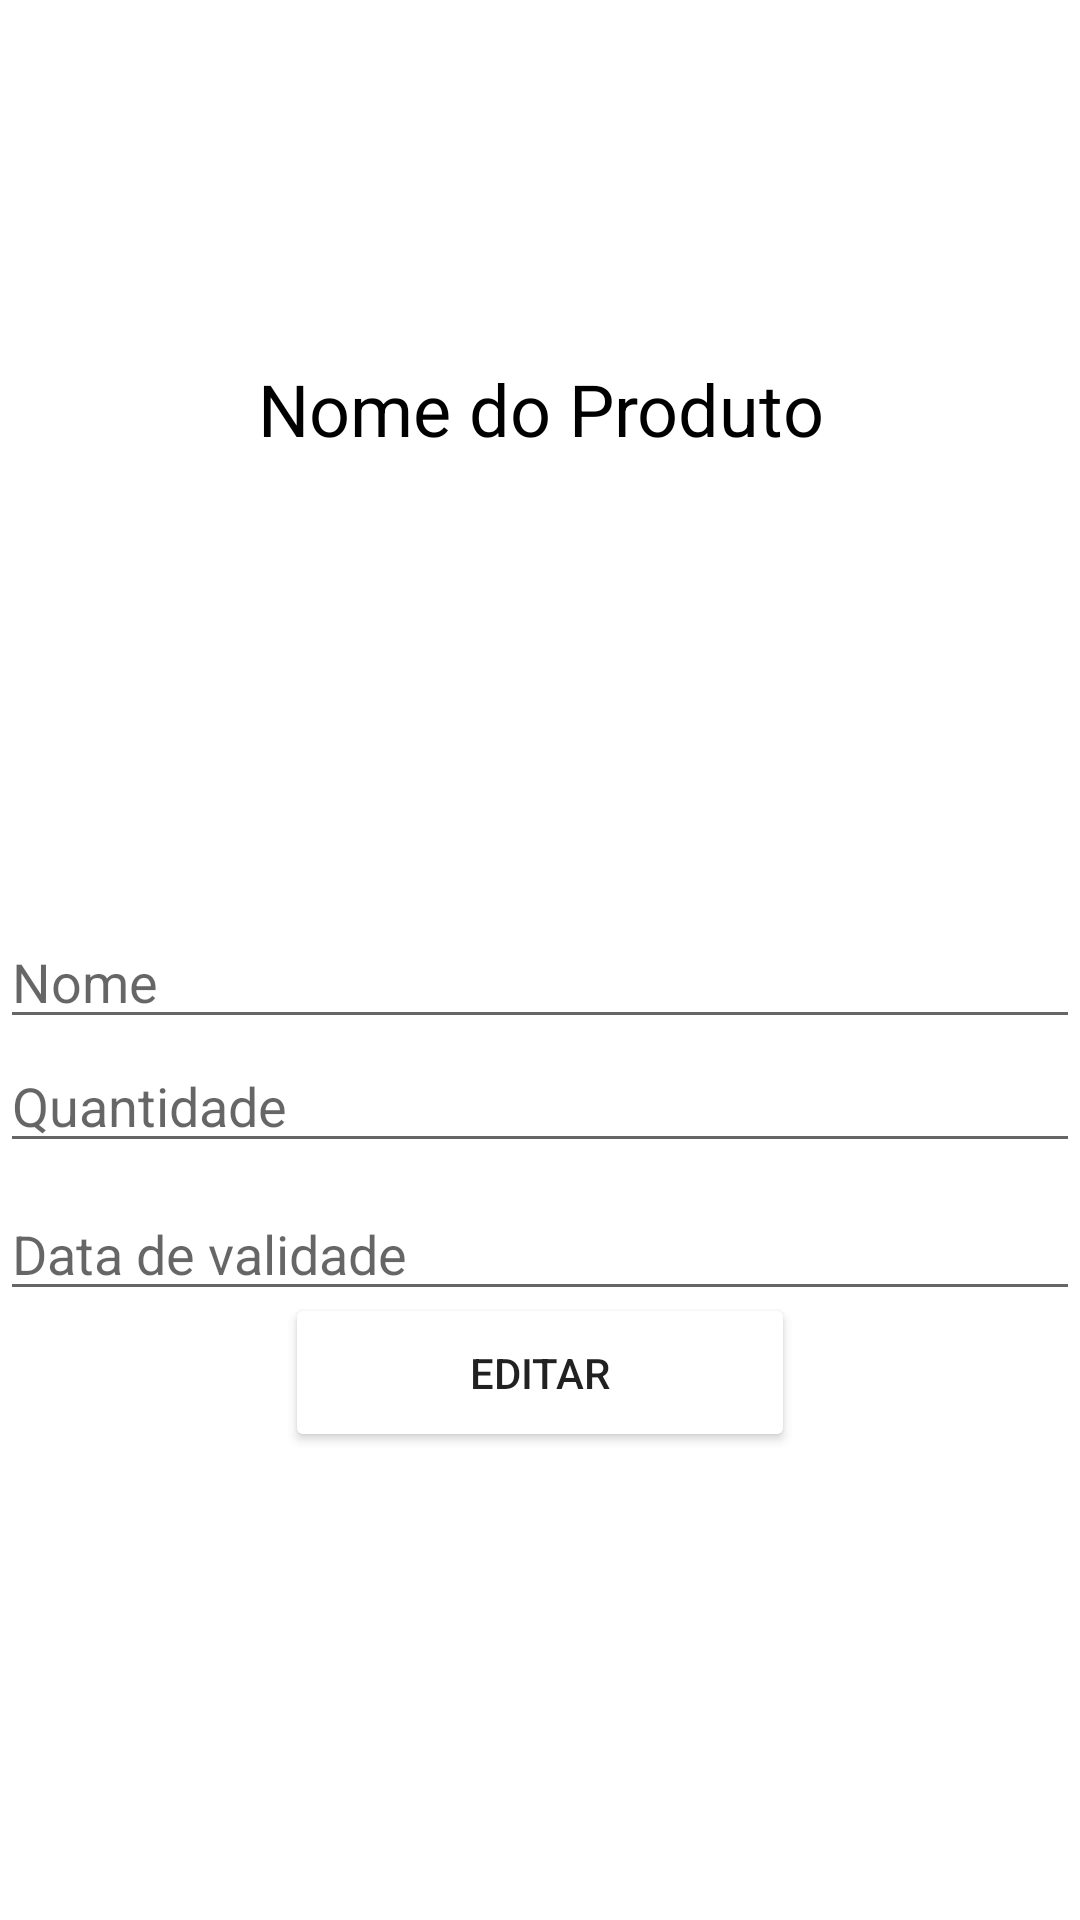

The Android layout XML behind this screen, and the referenced resources:
<!-- AndroidManifest.xml: application theme Theme.Tcc_Estoque_2009 -->
<!-- res/layout/activity_teste_editar.xml -->
<?xml version="1.0" encoding="utf-8"?>
<androidx.constraintlayout.widget.ConstraintLayout xmlns:android="http://schemas.android.com/apk/res/android"
    xmlns:app="http://schemas.android.com/apk/res-auto"
    xmlns:tools="http://schemas.android.com/tools"
    android:layout_width="match_parent"
    android:layout_height="match_parent"
    tools:context=".ui.activity.TesteEditar">

    <Button
        android:id="@+id/editarProduto"
        android:layout_width="170dp"
        android:layout_height="53dp"
        android:layout_marginBottom="162dp"
        android:layout_weight="1"
        android:backgroundTint="@color/red"
        android:text="@string/valor_8"
        app:layout_constraintBottom_toBottomOf="parent"
        app:layout_constraintEnd_toEndOf="parent"
        app:layout_constraintStart_toStartOf="parent"
        app:layout_constraintTop_toBottomOf="@+id/mudarDataValidade" />

    <EditText
        android:id="@+id/mudarNome"
        android:layout_width="0dp"
        android:layout_height="wrap_content"
        android:layout_marginTop="138dp"
        android:ems="10"
        android:hint="Nome"
        android:inputType="textPersonName"
        app:layout_constraintEnd_toEndOf="parent"
        app:layout_constraintHorizontal_bias="1.0"
        app:layout_constraintStart_toStartOf="parent"
        app:layout_constraintTop_toBottomOf="@+id/textProduto" />

    <EditText
        android:id="@+id/mudarQuantidade"
        android:layout_width="0dp"
        android:layout_height="wrap_content"
        android:ems="10"
        android:hint="Quantidade"
        android:inputType="number"
        app:layout_constraintEnd_toEndOf="@+id/mudarNome"
        app:layout_constraintHorizontal_bias="1.0"
        app:layout_constraintStart_toStartOf="@+id/mudarNome"
        app:layout_constraintTop_toBottomOf="@+id/mudarNome" />

    <EditText
        android:id="@+id/mudarDataValidade"
        android:layout_width="0dp"
        android:layout_height="wrap_content"
        android:layout_marginTop="8dp"
        android:ems="10"
        android:hint="Data de validade"
        android:inputType="number"
        app:layout_constraintEnd_toEndOf="parent"
        app:layout_constraintHorizontal_bias="0.0"
        app:layout_constraintStart_toStartOf="@+id/mudarQuantidade"
        app:layout_constraintTop_toBottomOf="@+id/mudarQuantidade" />

    <TextView
        android:id="@+id/textProduto"
        android:layout_width="199dp"
        android:layout_height="47dp"
        android:layout_marginTop="120dp"
        android:text="Nome do Produto"
        android:textAlignment="center"
        android:textColor="@color/black"
        android:textSize="24sp"
        app:layout_constraintEnd_toEndOf="parent"
        app:layout_constraintStart_toStartOf="parent"
        app:layout_constraintTop_toTopOf="parent" />

</androidx.constraintlayout.widget.ConstraintLayout>
<!-- resources referenced by this layout -->
<resources>
  <string name="valor_8">EDITAR</string>
  <style name="Theme.Tcc_Estoque_2009" parent="Theme.MaterialComponents.DayNight.DarkActionBar">
          
          <item name="colorPrimary">@color/purple_500</item>
          <item name="colorPrimaryVariant">@color/purple_700</item>
          <item name="colorOnPrimary">@color/white</item>
          
          <item name="colorSecondary">@color/teal_200</item>
          <item name="colorSecondaryVariant">@color/teal_700</item>
          <item name="colorOnSecondary">@color/black</item>
          
          <item name="android:statusBarColor" tools:targetApi="l">?attr/colorPrimaryVariant</item>
          
      </style>
  <!-- not gathered from this repository: default colours our renderer supplied (Android Studio template values) -->
  <color name="purple_500">#FF6200EE</color>
  <color name="purple_700">#FF3700B3</color>
  <color name="teal_200">#FF03DAC5</color>
  <color name="teal_700">#FF018786</color>
  <color name="black">#FF000000</color>
  <color name="white">#FFFFFFFF</color>
</resources>
